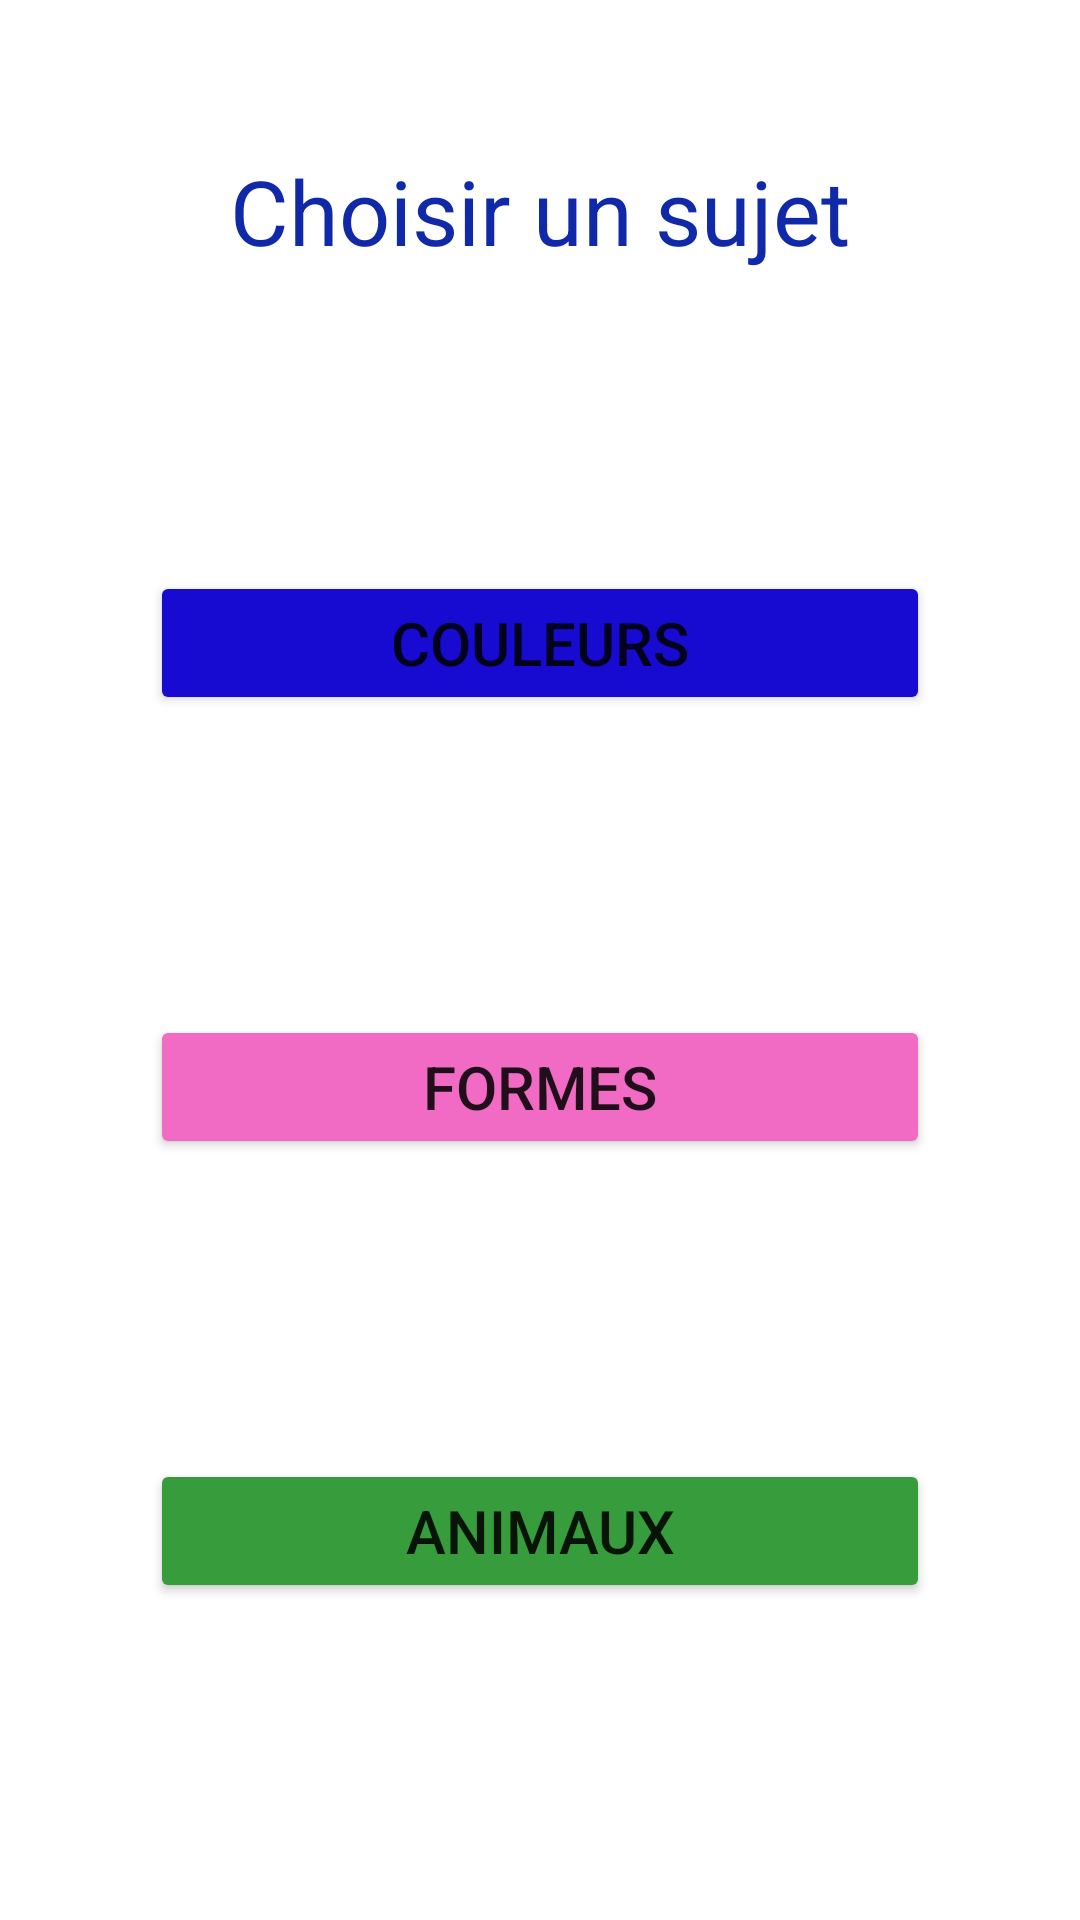

Here is an Android app screen rendered from its layout file. Give the layout XML and the strings, colors and styles it references.
<!-- AndroidManifest.xml: application theme Theme.VolleyProj -->
<!-- res/layout/main_activity.xml -->
<?xml version="1.0" encoding="utf-8"?>
<androidx.appcompat.widget.LinearLayoutCompat xmlns:android="http://schemas.android.com/apk/res/android"
    android:layout_width="match_parent"
    android:layout_height="match_parent"
    android:orientation="vertical"

    >
    <TextView
        android:layout_width="match_parent"
        android:layout_height="wrap_content"
        android:id="@+id/textview"
        android:text="Choisir un sujet"
        android:textSize="30sp"
        android:textColor="#0F29A8"
        android:layout_marginTop="50dp"
        android:layout_marginBottom="50dp"
        android:textAlignment="center"
       />

    <Button

        android:id="@+id/colorsquiz"
        android:layout_width="match_parent"
        android:layout_height="wrap_content"
        android:layout_margin="50dp"
        android:backgroundTint="#170AD1"
        android:onClick="colorchange"
        android:text="couleurs"
        android:textSize="20dp" />

    <Button
        android:layout_width="match_parent"
        android:layout_height="wrap_content"
        android:layout_margin="50dp"
        android:id="@+id/shapes"
        android:text="formes"
        android:backgroundTint="#F16BC4"
        android:textSize="20dp"
        />

    <Button
        android:id="@+id/animal"
        android:layout_width="match_parent"
        android:layout_height="wrap_content"
        android:layout_margin="50dp"
        android:backgroundTint="#379C3C"
        android:text="animaux"
        android:textSize="20dp" />

</androidx.appcompat.widget.LinearLayoutCompat>
<!-- resources referenced by this layout -->
<resources>
  <style name="Theme.VolleyProj" parent="Theme.MaterialComponents.DayNight.DarkActionBar">
          
          <item name="colorPrimary">@color/purple_500</item>
          <item name="colorPrimaryVariant">@color/purple_700</item>
          <item name="colorOnPrimary">@color/white</item>
          
          <item name="colorSecondary">@color/teal_200</item>
          <item name="colorSecondaryVariant">@color/teal_700</item>
          <item name="colorOnSecondary">@color/black</item>
          
          <item name="android:statusBarColor" tools:targetApi="l">?attr/colorPrimaryVariant</item>
          
      </style>
  <!-- not gathered from this repository: default colours our renderer supplied (Android Studio template values) -->
  <color name="purple_500">#FF6200EE</color>
  <color name="purple_700">#FF3700B3</color>
  <color name="teal_200">#FF03DAC5</color>
  <color name="teal_700">#FF018786</color>
  <color name="black">#FF000000</color>
  <color name="white">#FFFFFFFF</color>
</resources>
